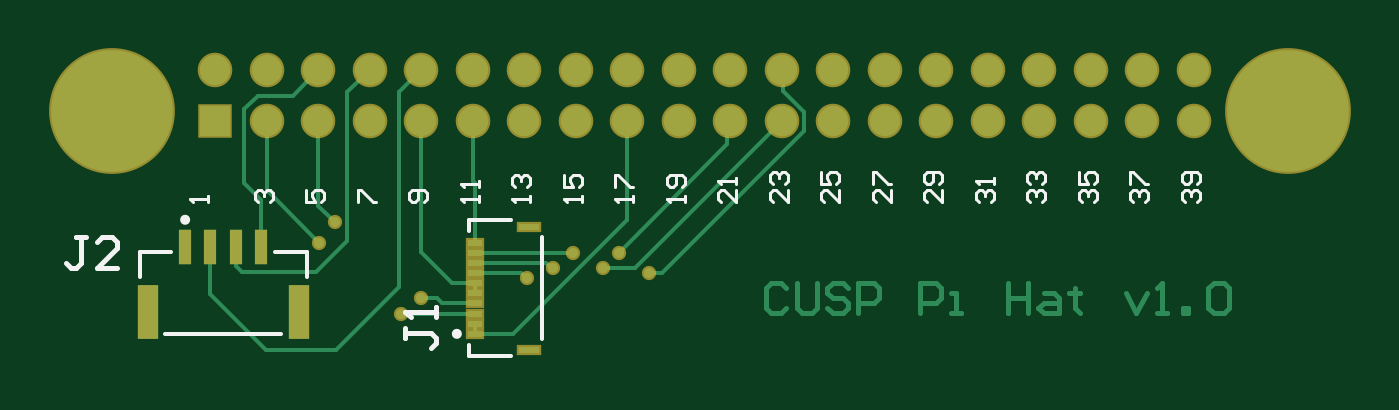
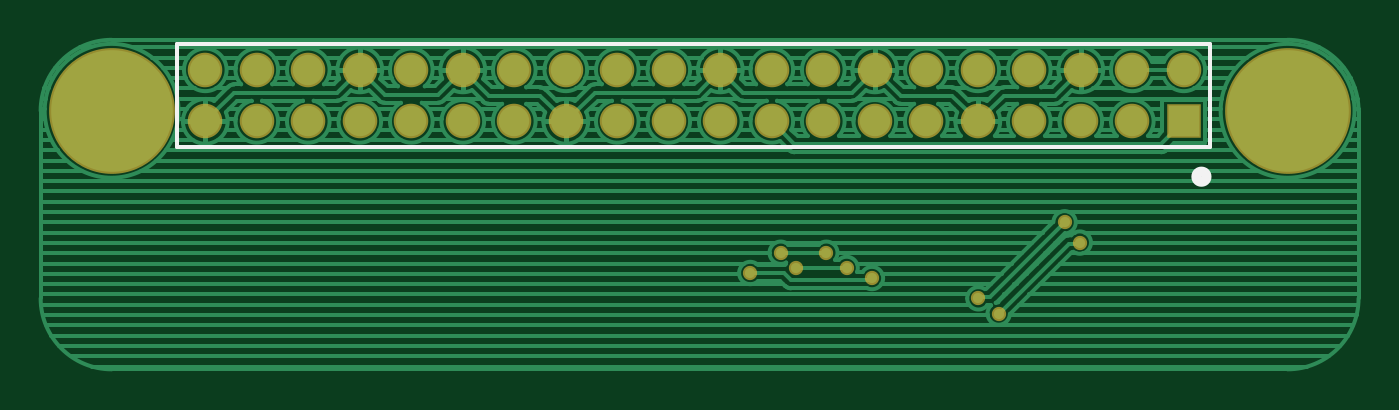
Circuit board: 8 layer files. Board 65.0 x 16.2 mm.
- bottom_copper: CUSP_PI_Hat.GBL (20804 bytes)
- bottom_silk: CUSP_PI_Hat.GBO (485 bytes)
- bottom_mask: CUSP_PI_Hat.GBS (1442 bytes)
- outline: CUSP_PI_Hat.GM1 (271 bytes)
- top_copper: CUSP_PI_Hat.GTL (4935 bytes)
- top_silk: CUSP_PI_Hat.GTO (5493 bytes)
- paste: CUSP_PI_Hat.GTP (701 bytes)
- top_mask: CUSP_PI_Hat.GTS (1872 bytes)

=== bottom_copper: CUSP_PI_Hat.GBL (20804 bytes, source omitted) ===
=== bottom_silk: CUSP_PI_Hat.GBO ===
G04*
G04 #@! TF.GenerationSoftware,Altium Limited,Altium Designer,22.9.1 (49)*
G04*
G04 Layer_Color=32896*
%FSLAX44Y44*%
%MOMM*%
G71*
G04*
G04 #@! TF.SameCoordinates,166B4888-961C-4D6F-8319-6358E2314730*
G04*
G04*
G04 #@! TF.FilePolarity,Positive*
G04*
G01*
G75*
%ADD11C,0.2000*%
%ADD29C,0.5000*%
D11*
X73502Y109601D02*
X582772D01*
X73502Y160401D02*
X582772D01*
X73502Y109601D02*
Y160401D01*
X582772Y109601D02*
Y160401D01*
D29*
X80000Y95000D02*
G03*
X80000Y95000I-2500J0D01*
G01*
M02*

=== bottom_mask: CUSP_PI_Hat.GBS ===
G04*
G04 #@! TF.GenerationSoftware,Altium Limited,Altium Designer,22.9.1 (49)*
G04*
G04 Layer_Color=16711935*
%FSLAX44Y44*%
%MOMM*%
G71*
G04*
G04 #@! TF.SameCoordinates,166B4888-961C-4D6F-8319-6358E2314730*
G04*
G04*
G04 #@! TF.FilePolarity,Negative*
G04*
G01*
G75*
%ADD20C,1.7032*%
%ADD21R,1.7032X1.7032*%
%ADD22C,6.2032*%
%ADD23C,0.7032*%
D20*
X492602Y122301D02*
D03*
Y147701D02*
D03*
X518002Y122301D02*
D03*
Y147701D02*
D03*
X543402Y122301D02*
D03*
Y147701D02*
D03*
X568802Y122301D02*
D03*
Y147701D02*
D03*
X467202D02*
D03*
Y122301D02*
D03*
X441802Y147701D02*
D03*
Y122301D02*
D03*
X416402Y147701D02*
D03*
Y122301D02*
D03*
X391002Y147701D02*
D03*
Y122301D02*
D03*
X365602Y147701D02*
D03*
Y122301D02*
D03*
X340202Y147701D02*
D03*
Y122301D02*
D03*
X314802Y147701D02*
D03*
Y122301D02*
D03*
X289402Y147701D02*
D03*
Y122301D02*
D03*
X264002Y147701D02*
D03*
Y122301D02*
D03*
X238602Y147701D02*
D03*
Y122301D02*
D03*
X213202Y147701D02*
D03*
Y122301D02*
D03*
X187802Y147701D02*
D03*
Y122301D02*
D03*
X162402Y147701D02*
D03*
Y122301D02*
D03*
X137002Y147701D02*
D03*
Y122301D02*
D03*
X111602Y147701D02*
D03*
Y122301D02*
D03*
X86202Y147701D02*
D03*
D21*
Y122301D02*
D03*
D22*
X35000Y127500D02*
D03*
X615000D02*
D03*
D23*
X262500Y57500D02*
D03*
X187500Y35000D02*
D03*
X137500Y62500D02*
D03*
X240000Y45000D02*
D03*
X300000Y47500D02*
D03*
X252500Y50000D02*
D03*
X277500D02*
D03*
X285000Y57500D02*
D03*
X145000Y72500D02*
D03*
X177500Y27500D02*
D03*
M02*

=== outline: CUSP_PI_Hat.GM1 ===
G04*
G04 #@! TF.GenerationSoftware,Altium Limited,Altium Designer,22.9.1 (49)*
G04*
G04 Layer_Color=16711935*
%FSLAX44Y44*%
%MOMM*%
G71*
G04*
G04 #@! TF.SameCoordinates,166B4888-961C-4D6F-8319-6358E2314730*
G04*
G04*
G04 #@! TF.FilePolarity,Positive*
G04*
G01*
G75*
M02*

=== top_copper: CUSP_PI_Hat.GTL ===
G04*
G04 #@! TF.GenerationSoftware,Altium Limited,Altium Designer,22.9.1 (49)*
G04*
G04 Layer_Physical_Order=1*
G04 Layer_Color=255*
%FSLAX44Y44*%
%MOMM*%
G71*
G04*
G04 #@! TF.SameCoordinates,166B4888-961C-4D6F-8319-6358E2314730*
G04*
G04*
G04 #@! TF.FilePolarity,Positive*
G04*
G01*
G75*
%ADD11C,0.2000*%
%ADD13C,0.2540*%
%ADD14R,1.0000X2.7000*%
%ADD15R,0.6000X1.7000*%
%ADD16R,0.7000X0.3000*%
%ADD17R,1.0000X0.3000*%
%ADD24C,1.5000*%
%ADD25R,1.5000X1.5000*%
%ADD26C,6.0000*%
%ADD27C,0.5000*%
D11*
X262500Y57500D02*
X262500Y57500D01*
X215000D02*
X215000Y57500D01*
X262500D01*
X187500Y35000D02*
X195406D01*
X111602Y88398D02*
X137500Y62500D01*
X111602Y88398D02*
Y122301D01*
X214250Y62500D02*
Y91804D01*
X213202Y92852D02*
X214250Y91804D01*
X213202Y92852D02*
Y122301D01*
X239188Y45000D02*
X240000D01*
X215000Y47500D02*
X236688D01*
X239188Y45000D01*
X215000Y47500D02*
X215000Y47500D01*
X366258Y137201D02*
Y147044D01*
Y137201D02*
X376602Y126857D01*
Y117744D02*
Y126857D01*
X365602Y147701D02*
X366258Y147044D01*
X306357Y47500D02*
X376602Y117744D01*
X300000Y47500D02*
X306357D01*
X214250Y17500D02*
X233018D01*
X289402Y73884D01*
Y122301D01*
X111352Y9508D02*
X145642D01*
X176630Y40496D01*
Y136529D01*
X83750Y37110D02*
X111352Y9508D01*
X215000Y52500D02*
X249188D01*
X251688Y50000D02*
X252500D01*
X249188Y52500D02*
X251688Y50000D01*
X293301D02*
X365602Y122301D01*
X277500Y50000D02*
X293301D01*
X285000Y57500D02*
X338489Y110989D01*
Y120588D02*
X340202Y122301D01*
X338489Y110989D02*
Y120588D01*
X197906Y32500D02*
X212500D01*
X195406Y35000D02*
X197906Y32500D01*
X177500Y27500D02*
X212500D01*
X176630Y136529D02*
X187802Y147701D01*
X137002Y80498D02*
Y122301D01*
Y80498D02*
X145000Y72500D01*
X151230Y63356D02*
Y136529D01*
X162402Y147701D01*
X135990Y48116D02*
X151230Y63356D01*
X99160Y48116D02*
X135990D01*
X187802Y57772D02*
X203074Y42500D01*
X187802Y57772D02*
Y122301D01*
X203074Y42500D02*
X214250D01*
X100430Y91804D02*
X108750Y83484D01*
X100430Y91804D02*
Y128380D01*
X108750Y60250D02*
Y83484D01*
X214250Y37500D02*
Y42500D01*
X83750Y37110D02*
Y60250D01*
X96250Y51026D02*
Y60250D01*
Y51026D02*
X99160Y48116D01*
X214250Y42500D02*
Y42500D01*
X100430Y128380D02*
X107034Y134984D01*
X124285D01*
X137002Y147701D01*
X214250Y17500D02*
Y22500D01*
D13*
X367697Y40236D02*
X365158Y42775D01*
X360079D01*
X357540Y40236D01*
Y30079D01*
X360079Y27540D01*
X365158D01*
X367697Y30079D01*
X372775Y42775D02*
Y30079D01*
X375314Y27540D01*
X380393D01*
X382932Y30079D01*
Y42775D01*
X398167Y40236D02*
X395628Y42775D01*
X390549D01*
X388010Y40236D01*
Y37697D01*
X390549Y35157D01*
X395628D01*
X398167Y32618D01*
Y30079D01*
X395628Y27540D01*
X390549D01*
X388010Y30079D01*
X403245Y27540D02*
Y42775D01*
X410863D01*
X413402Y40236D01*
Y35157D01*
X410863Y32618D01*
X403245D01*
X433715Y27540D02*
Y42775D01*
X441333D01*
X443872Y40236D01*
Y35157D01*
X441333Y32618D01*
X433715D01*
X448950Y27540D02*
X454029D01*
X451490D01*
Y37697D01*
X448950D01*
X476881Y42775D02*
Y27540D01*
Y35157D01*
X487038D01*
Y42775D01*
Y27540D01*
X494656Y37697D02*
X499734D01*
X502273Y35157D01*
Y27540D01*
X494656D01*
X492117Y30079D01*
X494656Y32618D01*
X502273D01*
X509891Y40236D02*
Y37697D01*
X507351D01*
X512430D01*
X509891D01*
Y30079D01*
X512430Y27540D01*
X535283Y37697D02*
X540361Y27540D01*
X545439Y37697D01*
X550518Y27540D02*
X555596D01*
X553057D01*
Y42775D01*
X550518Y40236D01*
X563214Y27540D02*
Y30079D01*
X565753D01*
Y27540D01*
X563214D01*
X575909Y40236D02*
X578448Y42775D01*
X583527D01*
X586066Y40236D01*
Y30079D01*
X583527Y27540D01*
X578448D01*
X575909Y30079D01*
Y40236D01*
D14*
X127250Y28250D02*
D03*
X52750D02*
D03*
D15*
X108750Y60250D02*
D03*
X96250D02*
D03*
X83750D02*
D03*
X71250D02*
D03*
D16*
X214250Y62500D02*
D03*
Y57500D02*
D03*
Y32500D02*
D03*
Y27500D02*
D03*
Y22500D02*
D03*
Y17500D02*
D03*
Y37500D02*
D03*
Y42500D02*
D03*
Y47500D02*
D03*
Y52500D02*
D03*
D17*
X240750Y70400D02*
D03*
Y9600D02*
D03*
D24*
X492602Y122301D02*
D03*
Y147701D02*
D03*
X518002Y122301D02*
D03*
Y147701D02*
D03*
X543402Y122301D02*
D03*
Y147701D02*
D03*
X568802Y122301D02*
D03*
Y147701D02*
D03*
X467202D02*
D03*
Y122301D02*
D03*
X441802Y147701D02*
D03*
Y122301D02*
D03*
X416402Y147701D02*
D03*
Y122301D02*
D03*
X391002Y147701D02*
D03*
Y122301D02*
D03*
X365602Y147701D02*
D03*
Y122301D02*
D03*
X340202Y147701D02*
D03*
Y122301D02*
D03*
X314802Y147701D02*
D03*
Y122301D02*
D03*
X289402Y147701D02*
D03*
Y122301D02*
D03*
X264002Y147701D02*
D03*
Y122301D02*
D03*
X238602Y147701D02*
D03*
Y122301D02*
D03*
X213202Y147701D02*
D03*
Y122301D02*
D03*
X187802Y147701D02*
D03*
Y122301D02*
D03*
X162402Y147701D02*
D03*
Y122301D02*
D03*
X137002Y147701D02*
D03*
Y122301D02*
D03*
X111602Y147701D02*
D03*
Y122301D02*
D03*
X86202Y147701D02*
D03*
D25*
Y122301D02*
D03*
D26*
X35000Y127500D02*
D03*
X615000D02*
D03*
D27*
X262500Y57500D02*
D03*
X187500Y35000D02*
D03*
X137500Y62500D02*
D03*
X240000Y45000D02*
D03*
X300000Y47500D02*
D03*
X252500Y50000D02*
D03*
X277500D02*
D03*
X285000Y57500D02*
D03*
X145000Y72500D02*
D03*
X177500Y27500D02*
D03*
M02*

=== top_silk: CUSP_PI_Hat.GTO ===
G04*
G04 #@! TF.GenerationSoftware,Altium Limited,Altium Designer,22.9.1 (49)*
G04*
G04 Layer_Color=65535*
%FSLAX44Y44*%
%MOMM*%
G71*
G04*
G04 #@! TF.SameCoordinates,166B4888-961C-4D6F-8319-6358E2314730*
G04*
G04*
G04 #@! TF.FilePolarity,Positive*
G04*
G01*
G75*
%ADD10C,0.2500*%
%ADD11C,0.2000*%
%ADD12C,0.1524*%
%ADD13C,0.2540*%
D10*
X72500Y73750D02*
G03*
X72500Y73750I-1250J0D01*
G01*
X206500Y17500D02*
G03*
X206500Y17500I-1250J0D01*
G01*
D11*
X48750Y45500D02*
Y57750D01*
X61500Y17250D02*
X118500D01*
X131250Y45500D02*
Y57750D01*
X115500D02*
X131250D01*
X48750D02*
X64500D01*
X211250Y73500D02*
X232084D01*
X211253Y68000D02*
Y73498D01*
X211250Y6500D02*
Y12000D01*
Y6500D02*
X232084D01*
X247250Y14808D02*
Y65192D01*
D12*
X82650Y82700D02*
Y85662D01*
Y84181D01*
X73763D01*
X75244Y82700D01*
X106994D02*
X105513Y84181D01*
Y87144D01*
X106994Y88625D01*
X108475D01*
X109956Y87144D01*
Y85662D01*
Y87144D01*
X111438Y88625D01*
X112919D01*
X114400Y87144D01*
Y84181D01*
X112919Y82700D01*
X130913Y88625D02*
Y82700D01*
X135356D01*
X133875Y85662D01*
Y87144D01*
X135356Y88625D01*
X138319D01*
X139800Y87144D01*
Y84181D01*
X138319Y82700D01*
X156313D02*
Y88625D01*
X157794D01*
X163719Y82700D01*
X165200D01*
X189119D02*
X190600Y84181D01*
Y87144D01*
X189119Y88625D01*
X183194D01*
X181713Y87144D01*
Y84181D01*
X183194Y82700D01*
X184675D01*
X186156Y84181D01*
Y88625D01*
X216000Y82700D02*
Y85662D01*
Y84181D01*
X207113D01*
X208594Y82700D01*
X216000Y90106D02*
Y93068D01*
Y91587D01*
X207113D01*
X208594Y90106D01*
X241400Y82700D02*
Y85662D01*
Y84181D01*
X232513D01*
X233994Y82700D01*
Y90106D02*
X232513Y91587D01*
Y94550D01*
X233994Y96031D01*
X235475D01*
X236956Y94550D01*
Y93068D01*
Y94550D01*
X238438Y96031D01*
X239919D01*
X241400Y94550D01*
Y91587D01*
X239919Y90106D01*
X266800Y82700D02*
Y85662D01*
Y84181D01*
X257913D01*
X259394Y82700D01*
X257913Y96031D02*
Y90106D01*
X262356D01*
X260875Y93068D01*
Y94550D01*
X262356Y96031D01*
X265319D01*
X266800Y94550D01*
Y91587D01*
X265319Y90106D01*
X292200Y82700D02*
Y85662D01*
Y84181D01*
X283313D01*
X284794Y82700D01*
X283313Y90106D02*
Y96031D01*
X284794D01*
X290719Y90106D01*
X292200D01*
X317600Y82700D02*
Y85662D01*
Y84181D01*
X308713D01*
X310194Y82700D01*
X316119Y90106D02*
X317600Y91587D01*
Y94550D01*
X316119Y96031D01*
X310194D01*
X308713Y94550D01*
Y91587D01*
X310194Y90106D01*
X311675D01*
X313156Y91587D01*
Y96031D01*
X343000Y88625D02*
Y82700D01*
X337075Y88625D01*
X335594D01*
X334113Y87144D01*
Y84181D01*
X335594Y82700D01*
X343000Y91587D02*
Y94550D01*
Y93068D01*
X334113D01*
X335594Y91587D01*
X368400Y88625D02*
Y82700D01*
X362475Y88625D01*
X360994D01*
X359513Y87144D01*
Y84181D01*
X360994Y82700D01*
Y91587D02*
X359513Y93068D01*
Y96031D01*
X360994Y97512D01*
X362475D01*
X363956Y96031D01*
Y94550D01*
Y96031D01*
X365438Y97512D01*
X366919D01*
X368400Y96031D01*
Y93068D01*
X366919Y91587D01*
X393800Y88625D02*
Y82700D01*
X387875Y88625D01*
X386394D01*
X384913Y87144D01*
Y84181D01*
X386394Y82700D01*
X384913Y97512D02*
Y91587D01*
X389356D01*
X387875Y94550D01*
Y96031D01*
X389356Y97512D01*
X392319D01*
X393800Y96031D01*
Y93068D01*
X392319Y91587D01*
X419200Y88625D02*
Y82700D01*
X413275Y88625D01*
X411794D01*
X410313Y87144D01*
Y84181D01*
X411794Y82700D01*
X410313Y91587D02*
Y97512D01*
X411794D01*
X417719Y91587D01*
X419200D01*
X444600Y88625D02*
Y82700D01*
X438675Y88625D01*
X437194D01*
X435713Y87144D01*
Y84181D01*
X437194Y82700D01*
X443119Y91587D02*
X444600Y93068D01*
Y96031D01*
X443119Y97512D01*
X437194D01*
X435713Y96031D01*
Y93068D01*
X437194Y91587D01*
X438675D01*
X440156Y93068D01*
Y97512D01*
X462594Y82700D02*
X461113Y84181D01*
Y87144D01*
X462594Y88625D01*
X464075D01*
X465556Y87144D01*
Y85662D01*
Y87144D01*
X467038Y88625D01*
X468519D01*
X470000Y87144D01*
Y84181D01*
X468519Y82700D01*
X470000Y91587D02*
Y94550D01*
Y93068D01*
X461113D01*
X462594Y91587D01*
X487994Y82700D02*
X486513Y84181D01*
Y87144D01*
X487994Y88625D01*
X489475D01*
X490956Y87144D01*
Y85662D01*
Y87144D01*
X492438Y88625D01*
X493919D01*
X495400Y87144D01*
Y84181D01*
X493919Y82700D01*
X487994Y91587D02*
X486513Y93068D01*
Y96031D01*
X487994Y97512D01*
X489475D01*
X490956Y96031D01*
Y94550D01*
Y96031D01*
X492438Y97512D01*
X493919D01*
X495400Y96031D01*
Y93068D01*
X493919Y91587D01*
X513394Y82700D02*
X511913Y84181D01*
Y87144D01*
X513394Y88625D01*
X514875D01*
X516356Y87144D01*
Y85662D01*
Y87144D01*
X517838Y88625D01*
X519319D01*
X520800Y87144D01*
Y84181D01*
X519319Y82700D01*
X511913Y97512D02*
Y91587D01*
X516356D01*
X514875Y94550D01*
Y96031D01*
X516356Y97512D01*
X519319D01*
X520800Y96031D01*
Y93068D01*
X519319Y91587D01*
X538794Y82700D02*
X537313Y84181D01*
Y87144D01*
X538794Y88625D01*
X540275D01*
X541756Y87144D01*
Y85662D01*
Y87144D01*
X543238Y88625D01*
X544719D01*
X546200Y87144D01*
Y84181D01*
X544719Y82700D01*
X537313Y91587D02*
Y97512D01*
X538794D01*
X544719Y91587D01*
X546200D01*
X564194Y82700D02*
X562713Y84181D01*
Y87144D01*
X564194Y88625D01*
X565675D01*
X567156Y87144D01*
Y85662D01*
Y87144D01*
X568638Y88625D01*
X570119D01*
X571600Y87144D01*
Y84181D01*
X570119Y82700D01*
Y91587D02*
X571600Y93068D01*
Y96031D01*
X570119Y97512D01*
X564194D01*
X562713Y96031D01*
Y93068D01*
X564194Y91587D01*
X565675D01*
X567156Y93068D01*
Y97512D01*
D13*
X22461Y65118D02*
X17383D01*
X19922D01*
Y52422D01*
X17383Y49882D01*
X14843D01*
X12304Y52422D01*
X37696Y49882D02*
X27539D01*
X37696Y60039D01*
Y62578D01*
X35157Y65118D01*
X30078D01*
X27539Y62578D01*
X179880Y20565D02*
Y15487D01*
Y18026D01*
X192576D01*
X195115Y15487D01*
Y12947D01*
X192576Y10408D01*
X195115Y25643D02*
Y30722D01*
Y28182D01*
X179880D01*
X182419Y25643D01*
M02*

=== paste: CUSP_PI_Hat.GTP ===
G04*
G04 #@! TF.GenerationSoftware,Altium Limited,Altium Designer,22.9.1 (49)*
G04*
G04 Layer_Color=8421504*
%FSLAX44Y44*%
%MOMM*%
G71*
G04*
G04 #@! TF.SameCoordinates,166B4888-961C-4D6F-8319-6358E2314730*
G04*
G04*
G04 #@! TF.FilePolarity,Positive*
G04*
G01*
G75*
%ADD14R,1.0000X2.7000*%
%ADD15R,0.6000X1.7000*%
%ADD16R,0.7000X0.3000*%
%ADD17R,1.0000X0.3000*%
D14*
X127250Y28250D02*
D03*
X52750D02*
D03*
D15*
X108750Y60250D02*
D03*
X96250D02*
D03*
X83750D02*
D03*
X71250D02*
D03*
D16*
X214250Y62500D02*
D03*
Y57500D02*
D03*
Y32500D02*
D03*
Y27500D02*
D03*
Y22500D02*
D03*
Y17500D02*
D03*
Y37500D02*
D03*
Y42500D02*
D03*
Y47500D02*
D03*
Y52500D02*
D03*
D17*
X240750Y70400D02*
D03*
Y9600D02*
D03*
M02*

=== top_mask: CUSP_PI_Hat.GTS ===
G04*
G04 #@! TF.GenerationSoftware,Altium Limited,Altium Designer,22.9.1 (49)*
G04*
G04 Layer_Color=8388736*
%FSLAX44Y44*%
%MOMM*%
G71*
G04*
G04 #@! TF.SameCoordinates,166B4888-961C-4D6F-8319-6358E2314730*
G04*
G04*
G04 #@! TF.FilePolarity,Negative*
G04*
G01*
G75*
%ADD14R,1.0000X2.7000*%
%ADD15R,0.6000X1.7000*%
%ADD18R,0.9032X0.5032*%
%ADD19R,1.2032X0.5032*%
%ADD20C,1.7032*%
%ADD21R,1.7032X1.7032*%
%ADD22C,6.2032*%
%ADD23C,0.7032*%
D14*
X127250Y28250D02*
D03*
X52750D02*
D03*
D15*
X108750Y60250D02*
D03*
X96250D02*
D03*
X83750D02*
D03*
X71250D02*
D03*
D18*
X214250Y62500D02*
D03*
Y57500D02*
D03*
Y32500D02*
D03*
Y27500D02*
D03*
Y22500D02*
D03*
Y17500D02*
D03*
Y37500D02*
D03*
Y42500D02*
D03*
Y47500D02*
D03*
Y52500D02*
D03*
D19*
X240750Y70400D02*
D03*
Y9600D02*
D03*
D20*
X492602Y122301D02*
D03*
Y147701D02*
D03*
X518002Y122301D02*
D03*
Y147701D02*
D03*
X543402Y122301D02*
D03*
Y147701D02*
D03*
X568802Y122301D02*
D03*
Y147701D02*
D03*
X467202D02*
D03*
Y122301D02*
D03*
X441802Y147701D02*
D03*
Y122301D02*
D03*
X416402Y147701D02*
D03*
Y122301D02*
D03*
X391002Y147701D02*
D03*
Y122301D02*
D03*
X365602Y147701D02*
D03*
Y122301D02*
D03*
X340202Y147701D02*
D03*
Y122301D02*
D03*
X314802Y147701D02*
D03*
Y122301D02*
D03*
X289402Y147701D02*
D03*
Y122301D02*
D03*
X264002Y147701D02*
D03*
Y122301D02*
D03*
X238602Y147701D02*
D03*
Y122301D02*
D03*
X213202Y147701D02*
D03*
Y122301D02*
D03*
X187802Y147701D02*
D03*
Y122301D02*
D03*
X162402Y147701D02*
D03*
Y122301D02*
D03*
X137002Y147701D02*
D03*
Y122301D02*
D03*
X111602Y147701D02*
D03*
Y122301D02*
D03*
X86202Y147701D02*
D03*
D21*
Y122301D02*
D03*
D22*
X35000Y127500D02*
D03*
X615000D02*
D03*
D23*
X262500Y57500D02*
D03*
X187500Y35000D02*
D03*
X137500Y62500D02*
D03*
X240000Y45000D02*
D03*
X300000Y47500D02*
D03*
X252500Y50000D02*
D03*
X277500D02*
D03*
X285000Y57500D02*
D03*
X145000Y72500D02*
D03*
X177500Y27500D02*
D03*
M02*

